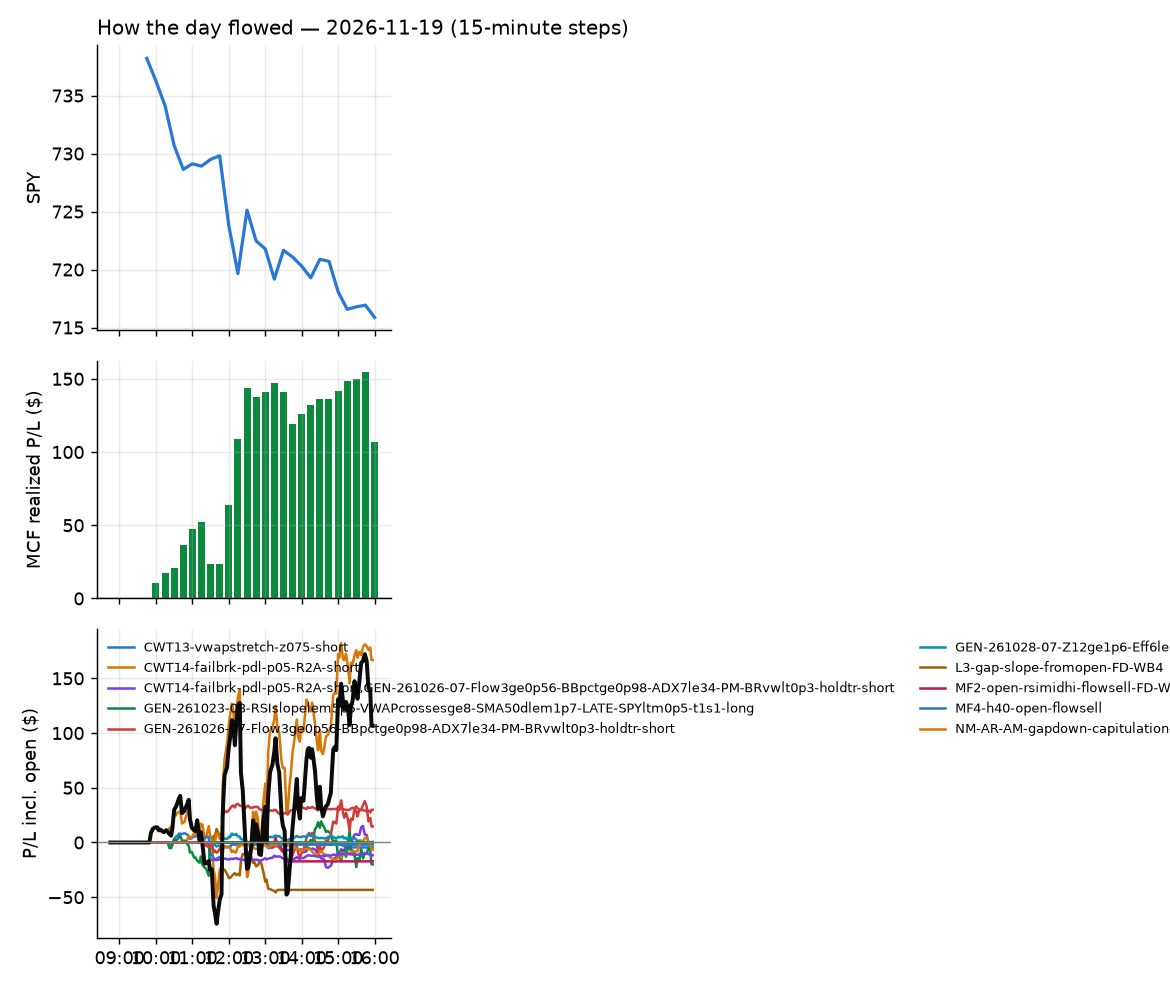

The file beside this chart, header and first rows:
id, run_id, symbol, strategy, side, date, signal_time, entry_time, entry, stop, target, exit_time, exit, exit_reason, r_multiple, mae_r, mfe_r, success, shares, pnl, broker_order_id, slip_bps, pnl_adj, r_raw
12906, 1, ABNB, CWT14-failbrk-pdl-p05-R2A-short, -1, 2026-11-19, 2026-11-19 09:50:22.642332-05:00, 2026-11-19 09:50:26.989882-05:00, 180.2, 185.8, 178.6, 2026-11-19 10:09:12.010469-05:00, 178.8, scaled+target, 0.2362, -0.02862, 0.3166, , 3, 4.07, a17d076c-ace9-4192-94b4-5d37d6510d1f, -30.34, 3.961, 0.2427
12900, 1, AON, CWT14-failbrk-pdl-p05-R2A-short, -1, 2026-11-19, 2026-11-19 09:50:26.629638-05:00, 2026-11-19 09:50:29.410386-05:00, 329.5, 335.8, 328.2, 2026-11-19 09:57:50.248044-05:00, 328.4, scaled+target, 0.1536, -0.01428, 0.2316, , 2, 2.06, cf65baf4-b4f0-4efa-9ebc-31f6becea466, -4.403, 1.937, 0.1634
12910, 1, EL, CWT14-failbrk-pdl-p05-R2A-short, -1, 2026-11-19, 2026-11-19 09:50:45.685107-05:00, 2026-11-19 09:50:48.613190-05:00, 103.4, 106.9, 102.5, 2026-11-19 10:13:50.240743-05:00, 103.5, scaled+breakeven, -0.0303, -0.1754, 0.1272, , 4, -0.26, beeea0e8-456f-48f9-b922-ecc73ff6e8bd, -26.66, -0.4146, -0.019
12895, 1, ISRG, CWT14-failbrk-pdl-p05-R2A-short, -1, 2026-11-19, 2026-11-19 09:51:01.534128-05:00, 2026-11-19 09:51:03.569501-05:00, 421.1, 433.3, 419, 2026-11-19 09:55:33.063552-05:00, 419.6, scaled+target, 0.1115, -0.02913, 0.1666, , 2, 2.89, afe40e01-ab2c-4e7a-ad3a-6ff332d40aaf, -0.8312, 2.718, 0.1186
12901, 1, MA, CWT14-failbrk-pdl-p05-R2A-short, -1, 2026-11-19, 2026-11-19 09:51:07.996228-05:00, 2026-11-19 09:51:08.054183-05:00, 635.9, 648.8, 634.9, 2026-11-19 09:57:30.406507-05:00, 634.7, target, 0.07197, -0.06596, 0.1327, , 1, 1.2, 1bd9dba0-14fa-46ce-9191-21625a1b33d3, 15.39, 0.9275, 0.09312
12896, 1, TTWO, CWT14-failbrk-pdl-p05-R2A-short, -1, 2026-11-19, 2026-11-19 09:51:37.023117-05:00, 2026-11-19 09:51:39.762159-05:00, 213.2, 223, 211.6, 2026-11-19 09:54:35.570004-05:00, 211.8, scaled+target, 0.1385, -0.07459, 0.2268, , 3, 4.24, d7c79f8f-602f-403c-81e0-c56a206dd5f5, 1.111, 4.068, 0.1444
12903, 1, CLX, CWT14-failbrk-pdl-p05-R2A-short, -1, 2026-11-19, 2026-11-19 09:55:36.810616-05:00, 2026-11-19 09:55:38.712755-05:00, 105.3, 108.8, 105, 2026-11-19 10:02:04.365059-05:00, 105, target, 0.07319, -0.03987, 0.1139, , 4, 1.08, 4da2dec3-db06-4823-b349-4e9a266cbb99, 25.48, 1.028, 0.07689
12907, 1, CVS, CWT14-failbrk-pdl-p05-R2A-short, -1, 2026-11-19, 2026-11-19 10:00:39.746069-05:00, 2026-11-19 10:00:42.418159-05:00, 81.32, 84.09, 80.72, 2026-11-19 10:08:47.992534-05:00, 81.28, scaled+breakeven, 0.002301, -0.02164, 0.1118, , 5, 0.2, bd4ec0aa-fe75-4ead-8e2b-1ded5c664ece, -14.78, 0.03191, 0.01442
12934, 1, SYK, CWT14-failbrk-pdl-p05-R2A-short, -1, 2026-11-19, 2026-11-19 10:01:30.832952-05:00, 2026-11-19 10:01:33.346572-05:00, 313.9, 324.3, 312.6, 2026-11-19 10:54:13.431040-05:00, 313.8, scaled+breakeven, 0.001772, -0.2046, 0.0994, , 2, 0.27, 98acd66d-0aa2-491e-b8cd-b3a6649a9c98, 12.65, 0.03672, 0.01303
12912, 1, CHTR, CWT14-failbrk-pdl-p05-R2A-short, -1, 2026-11-19, 2026-11-19 10:05:37.991596-05:00, 2026-11-19 10:05:40.505869-05:00, 136.3, 142.1, 135.4, 2026-11-19 10:26:10.493495-05:00, 136.4, scaled+breakeven, -0.01805, -0.1834, 0.0839, , 3, -0.14, 6bd79af6-acf1-472c-ba82-7f01f82d5562, 5.866, -0.313, -0.008073
12911, 1, EWT, CWT14-failbrk-pdl-p05-R2A-short, -1, 2026-11-19, 2026-11-19 10:05:48.731058-05:00, 2026-11-19 10:05:50.102210-05:00, 87.61, 91.32, 87.06, 2026-11-19 10:14:56.871811-05:00, 87.19, scaled+target, 0.1073, -0.04311, 0.1697, , 4, 1.68, 7355144b-783f-4f24-8e27-8180a44af2bc, 6.844, 1.594, 0.1132
12915, 1, WAB, CWT14-failbrk-pdl-p05-R2A-short, -1, 2026-11-19, 2026-11-19 10:06:42.947417-05:00, 2026-11-19 10:06:43.437045-05:00, 288.4, 295.6, 287.7, 2026-11-19 10:29:03.643869-05:00, 287.7, target, 0.08887, -0.1361, 0.1236, , 3, 2.04, 704aaa35-ea25-4033-be4a-bbb67636fd3f, 15.58, 1.919, 0.09445
12958, 1, MRNA, MF4-h40-open-flowsell, -1, 2026-11-19, 2026-11-19 10:21:15.948112-05:00, 2026-11-19 10:21:16.344742-05:00, 194.7, 199.9, 193.1, 2026-11-19 11:27:52.270867-05:00, 200, stop, -1.037, -1.026, 0.2431, , 3, -15.81, d90a5cae-f70f-4779-bfcf-fb09d697c7d3, 33.02, -16.12, -1.017
12957, 1, MRNA, NM-MF3-qqqdn-gapdn-FD, -1, 2026-11-19, 2026-11-19 10:21:15.719922-05:00, 2026-11-19 10:21:19.059922-05:00, 194.7, 199.9, 190.8, 2026-11-19 11:27:51.321434-05:00, 200, stop, -1.037, -1.026, 0.2431, , 3, -15.81, e707b551-7d83-448a-97aa-17ad77468097, 33.02, -16.12, -1.017
12984, 1, W, CWT14-failbrk-pdl-p05-R2A-short, -1, 2026-11-19, 2026-11-19 10:21:50.530627-05:00, 2026-11-19 10:21:51.267013-05:00, 105.1, 110.8, 104.6, 2026-11-19 11:53:21.159717-05:00, 104.6, target, 0.07968, -0.1977, 0.08312, , 4, 2.08, 71553d7d-de95-4887-b6c8-761138ba20d8, 39.33, 1.821, 0.09099
12927, 1, ASST, MF4-h40-open-flowsell, -1, 2026-11-19, 2026-11-19 10:25:31.190961-05:00, 2026-11-19 10:25:32.866806-05:00, 17.43, 17.95, 17.13, 2026-11-19 10:39:15.322874-05:00, 17.12, target, 0.5823, -0.2317, 0.7917, , 25, 7.78, efb83a4b-d392-43a4-a1bc-9d701ccc7723, -17.24, 7.539, 0.6009
12916, 1, DASH, CWT14-failbrk-pdl-p05-R2A-short, -1, 2026-11-19, 2026-11-19 10:25:43.358362-05:00, 2026-11-19 10:25:43.872986-05:00, 163.2, 171.2, 162.6, 2026-11-19 10:29:59.921286-05:00, 162.6, target, 0.07495, -0.05139, 0.1028, , 3, 1.86, f7b79c41-d89c-4e8d-943d-0b4fd31412db, 37.23, 1.794, 0.07772
12928, 1, XOP, CWT14-failbrk-pdl-p05-R2A-short, -1, 2026-11-19, 2026-11-19 10:26:45.163345-05:00, 2026-11-19 10:26:46.342870-05:00, 171.6, 176.1, 170.7, 2026-11-19 10:38:12.105752-05:00, 170.8, scaled+target, 0.1741, -0.01349, 0.2227, , 3, 2.41, 520b7249-a92c-44f6-8173-b7c34c982c19, -12.25, 2.322, 0.1807
12918, 1, AFRM, CWT14-failbrk-pdl-p05-R2A-short, -1, 2026-11-19, 2026-11-19 10:30:29.155050-05:00, 2026-11-19 10:30:33.720851-05:00, 58.3, 61.43, 58.01, 2026-11-19 10:32:45.729538-05:00, 57.99, target, 0.08986, -0.05266, 0.134, , 7, 2.17, 7c86e256-d496-45f3-9c7a-10d3dee76f1a, 34.19, 1.971, 0.09894
12930, 1, COP, CWT14-failbrk-pdl-p05-R2A-short, -1, 2026-11-19, 2026-11-19 10:30:43.504143-05:00, 2026-11-19 10:30:45.072240-05:00, 134.2, 137.9, 133.8, 2026-11-19 10:43:55.007253-05:00, 134.3, scaled+breakeven, -0.02837, -0.07955, 0.09601, , 3, -0.14, 884acb4c-f0ff-45aa-852f-045450d861ba, 13.02, -0.3103, -0.0128
12920, 1, GILD, CWT14-failbrk-pdl-p05-R2A-short, -1, 2026-11-19, 2026-11-19 10:30:58.547601-05:00, 2026-11-19 10:31:00.250768-05:00, 167.2, 171.4, 166.8, 2026-11-19 10:36:19.596486-05:00, 166.8, scaled+target, 0.07354, 0.0, 0.1124, , 3, 1.01, e82bca9e-9c41-42cf-a892-42f8f29a541e, 14.93, 0.9227, 0.0805
12922, 1, TXT, CWT14-failbrk-pdl-p05-R2A-short, -1, 2026-11-19, 2026-11-19 10:31:42.321093-05:00, 2026-11-19 10:31:44.232916-05:00, 81.77, 84.13, 81.55, 2026-11-19 10:37:48.559310-05:00, 81.55, target, 0.08837, -0.05497, 0.1247, , 5, 1.1, 200a0e32-ecd9-4103-beaf-046a7e6da9c6, 18.31, 1.045, 0.09303
12923, 1, EOG, CWT14-failbrk-pdl-p05-R2A-short, -1, 2026-11-19, 2026-11-19 10:35:35.606235-05:00, 2026-11-19 10:35:36.451810-05:00, 149.3, 153.4, 149, 2026-11-19 10:38:09.902956-05:00, 149, target, 0.08483, -0.04489, 0.07481, , 3, 1.14, d1ee05b0-0937-4b9e-b0e2-b992254bcaa1, 17.75, 1.021, 0.09476
13137, 1, ROP, CWT14-failbrk-pdl-p05-R2A-short, -1, 2026-11-19, 2026-11-19 10:35:55.733611-05:00, 2026-11-19 10:35:56.568920-05:00, 467, 477, 465.3, 2026-11-19 14:49:50.579975-05:00, 465.3, target, 0.1564, -0.2572, 0.1969, , 1, 1.66, 8f24ded2-ce70-487a-ba19-fe9161c235f4, 0.8565, 1.568, 0.1655
13037, 1, ETSY, CWT14-failbrk-pdl-p05-R2A-short, -1, 2026-11-19, 2026-11-19 10:40:37.921338-05:00, 2026-11-19 10:40:38.203877-05:00, 82.44, 85.8, 81.93, 2026-11-19 12:05:46.862070-05:00, 81.98, scaled+target, 0.1291, -0.2143, 0.1339, , 5, 2.29, 648740db-001e-468e-8221-99a9c480e9e0, 4.85, 2.169, 0.1363
12985, 1, IVV, CWT14-failbrk-pdl-p05-R2A-short, -1, 2026-11-19, 2026-11-19 10:40:45.578011-05:00, 2026-11-19 10:40:45.888474-05:00, 730.3, 740.5, 728.3, 2026-11-19 11:52:57.024766-05:00, 728.3, target, 0.1884, -0.4511, 0.2477, , 1, 2.05, d75d6ae3-8d17-4af6-8a96-5903149ab150, -3.63, 1.917, 0.2015
12987, 1, SPY, CWT14-failbrk-pdl-p05-R2A-short, -1, 2026-11-19, 2026-11-19 10:41:03.805508-05:00, 2026-11-19 10:41:04.674321-05:00, 726.8, 737.6, 725, 2026-11-19 11:52:59.354079-05:00, 724.7, target, 0.1553, -0.4586, 0.2005, , 1, 2.08, fff03fc4-e143-4abc-a6be-6ab263245131, 0.4128, 1.672, 0.1931
12986, 1, SPXL, CWT14-failbrk-pdl-p05-R2A-short, -1, 2026-11-19, 2026-11-19 10:41:03.458506-05:00, 2026-11-19 10:41:05.746293-05:00, 236.4, 247.5, 234.7, 2026-11-19 11:53:03.357263-05:00, 234.4, target, 0.1476, -0.4386, 0.1827, , 3, 5.98, 1f4740cc-ba92-4fd8-b7c9-3f665391bb21, 6.624, 4.914, 0.1796
12988, 1, VOO, CWT14-failbrk-pdl-p05-R2A-short, -1, 2026-11-19, 2026-11-19 10:41:09.842626-05:00, 2026-11-19 10:41:11.449510-05:00, 667.8, 677.7, 666.6, 2026-11-19 11:52:55.738336-05:00, 666.6, target, 0.1194, -0.4848, 0.1805, , 1, 1.27, d03a7a2f-4d13-4c40-87b8-a3807eb73dae, 4.939, 1.177, 0.1288
12989, 1, AVT, CWT14-failbrk-pdl-p05-R2A-short, -1, 2026-11-19, 2026-11-19 10:45:26.479774-05:00, 2026-11-19 10:45:27.273395-05:00, 80.24, 84.09, 79.9, 2026-11-19 11:53:00.904687-05:00, 79.87, target, 0.08539, -0.1544, 0.07523, , 5, 1.85, 7ffb81c4-9d6a-4d3e-8707-eb8092bb4fd9, 32.3, 1.646, 0.09599
12961, 1, BA, CWT14-failbrk-pdl-p05-R2A-short, -1, 2026-11-19, 2026-11-19 10:45:29.407102-05:00, 2026-11-19 10:45:31.923658-05:00, 161.5, 165.3, 161.2, 2026-11-19 11:52:06.751412-05:00, 161.2, target, 0.07568, -0.2868, 0.0, , 3, 0.93, 4a574827-b825-4947-905c-fbaf67915807, 17.31, 0.8707, 0.08084
13008, 1, CCJ, CWT14-failbrk-pdl-p05-R2A-short, -1, 2026-11-19, 2026-11-19 10:45:32.048806-05:00, 2026-11-19 10:45:34.946237-05:00, 62.33, 65.63, 62.01, 2026-11-19 11:58:14.002351-05:00, 62.01, target, 0.09597, -0.2231, 0.1165, , 7, 2.27, fcaeb113-1020-49d3-8ece-06e4b55a8cf0, 30.5, 2.215, 0.09834
12944, 1, GE, CWT14-failbrk-pdl-p05-R2A-short, -1, 2026-11-19, 2026-11-19 10:45:41.823626-05:00, 2026-11-19 10:45:42.752135-05:00, 325, 333.7, 324, 2026-11-19 10:59:41.494985-05:00, 324.7, scaled+breakeven, 0.01955, -0.08891, 0.1166, , 2, 0.58, b5d0e36c-3969-445c-a397-661a9e95f8b1, 10.14, 0.3386, 0.03349
12938, 1, GDX, CWT14-failbrk-pdl-p05-R2A-short, -1, 2026-11-19, 2026-11-19 10:45:41.491201-05:00, 2026-11-19 10:45:43.181027-05:00, 73.24, 76.51, 72.94, 2026-11-19 10:54:54.447008-05:00, 72.94, target, 0.08893, -0.06421, 0.1116, , 5, 1.5, 752148cc-ceb0-4ee8-8859-ca80e4d719d3, 28.59, 1.454, 0.09172
12932, 1, IWO, CWT14-failbrk-pdl-p05-R2A-short, -1, 2026-11-19, 2026-11-19 10:45:47.166241-05:00, 2026-11-19 10:45:48.608494-05:00, 338.2, 345.4, 337.5, 2026-11-19 10:50:04.402848-05:00, 337.4, target, 0.09724, -0.03942, 0.07262, , 2, 1.51, b4003568-7d90-45b5-9069-b409309a921c, 11.67, 1.406, 0.1044
12939, 1, NUGT, CWT14-failbrk-pdl-p05-R2A-short, -1, 2026-11-19, 2026-11-19 10:45:53.932744-05:00, 2026-11-19 10:45:54.048033-05:00, 97.9, 107.6, 97.01, 2026-11-19 10:56:04.286088-05:00, 97.03, scaled+target, 0.0829, -0.05401, 0.08642, , 4, 3.47, c1e1e716-214e-4238-ac87-d60b6aaa19a3, 63.44, 3.223, 0.08925
13038, 1, OKLO, MF4-h40-open-flowsell, -1, 2026-11-19, 2026-11-19 10:45:54.872698-05:00, 2026-11-19 10:45:57.137876-05:00, 21.61, 22.27, 21.33, 2026-11-19 12:02:51.799340-05:00, 21.31, target, 0.427, -0.6251, 0.5489, , 20, 6.06, 9d9615f3-7ebc-465f-9e40-6ab0102684b9, 13.86, 5.601, 0.462
12940, 1, RGLD, CWT14-failbrk-pdl-p05-R2A-short, -1, 2026-11-19, 2026-11-19 10:45:58.946310-05:00, 2026-11-19 10:46:00.844992-05:00, 236, 245.5, 235.3, 2026-11-19 10:54:55.462506-05:00, 235.2, target, 0.07385, -0.03584, 0.1233, , 3, 2.4, 342ad21f-5199-4eac-a4de-2275d4d8ccd5, 30.83, 2.102, 0.08433
12933, 1, UPRO, CWT14-failbrk-pdl-p05-R2A-short, -1, 2026-11-19, 2026-11-19 10:46:07.757582-05:00, 2026-11-19 10:46:09.257407-05:00, 123.9, 130.2, 123.5, 2026-11-19 10:50:04.659474-05:00, 123.5, target, 0.05546, -0.09483, 0.0648, , 3, 1.14, 24a4b616-0de8-4d67-8505-0978892b7e71, 47.39, 1.053, 0.06006
13239, 1, VLO, CWT14-failbrk-pdl-p05-R2A-short, -1, 2026-11-19, 2026-11-19 10:46:09.144827-05:00, 2026-11-19 10:46:11.669297-05:00, 339.7, 354.1, 338.4, 2026-11-19 15:55:50.788848-05:00, 340, flatten, -0.02603, -0.4599, 0.05688, , 2, -0.6, 174a678e-2d65-4559-8a6e-ce1d71a260b0, 29.35, -0.7505, -0.02081
13002, 1, M, NM-AR-AM-gapdown-capitulation-long, 1, 2026-11-19, 2026-11-19 10:50:50.841404-05:00, 2026-11-19 10:50:50.931398-05:00, 24.16, 23.85, 24.47, 2026-11-19 11:53:35.365306-05:00, 23.84, stop, -1.132, -1.008, 0.03251, , 18, -5.85, 57ecafa5-b605-44f6-9d3d-fb7f4d657bd8, 0.0, -6.268, -1.057
12945, 1, SCI, NM-AR-AM-gapdown-capitulation-long, 1, 2026-11-19, 2026-11-19 10:51:02.640652-05:00, 2026-11-19 10:51:05.532803-05:00, 69.43, 68.76, 69.91, 2026-11-19 11:03:10.050700-05:00, 69.91, target, 0.6986, -0.07411, 0.8301, , 6, 2.88, 806bc349-bb85-4780-bc99-13682db8a2ae, 13.7, 2.828, 0.7115
13240, 1, SLS, NM-AR-AM-gapdown-capitulation-long, 1, 2026-11-19, 2026-11-19 10:51:03.833202-05:00, 2026-11-19 10:51:08.434282-05:00, 14.72, 14.12, 15.3, 2026-11-19 15:55:50.016830-05:00, 14.6, flatten, -0.2245, -0.8235, 0.6325, , 29, -3.54, 48a523f0-e265-4d71-ad9f-6d6d6a0cbbfd, 8.205, -3.89, -0.2043
12947, 1, RJF, CWT14-failbrk-pdl-p05-R2A-short, -1, 2026-11-19, 2026-11-19 10:52:09.019272-05:00, 2026-11-19 10:52:11.831569-05:00, 161.3, 164.7, 160.9, 2026-11-19 11:09:59.779258-05:00, 161, scaled+target, 0.106, -0.03987, 0.1639, , 3, 1.16, e550890a-7e23-4913-9146-79092dc6d996, 7.742, 1.077, 0.1142
12948, 1, ECL, CWT14-failbrk-pdl-p05-R2A-short, -1, 2026-11-19, 2026-11-19 10:55:39.319085-05:00, 2026-11-19 10:55:40.470219-05:00, 298.8, 304.5, 298.1, 2026-11-19 11:14:15.817730-05:00, 298.3, scaled+target, 0.08443, -0.09156, 0.1486, , 2, 1.17, f0df9413-a283-4576-8da3-bfef402a3bb7, 5.017, 0.959, 0.103
13142, 1, XBI, CWT14-failbrk-pdl-p05-R2A-short, -1, 2026-11-19, 2026-11-19 10:56:10.928164-05:00, 2026-11-19 10:56:13.295735-05:00, 144.2, 148.5, 143.8, 2026-11-19 15:00:52.922850-05:00, 143.8, target, 0.09581, -0.6633, 0.07205, , 3, 1.31, f56f5cb7-ba76-4e0d-b713-9198f837b80b, 16.84, 1.223, 0.1026
12952, 1, LYB, CWT14-failbrk-pdl-p05-R2A-short, -1, 2026-11-19, 2026-11-19 11:01:07.208240-05:00, 2026-11-19 11:01:08.225407-05:00, 57.92, 59.92, 57.6, 2026-11-19 11:16:38.652607-05:00, 57.89, scaled+breakeven, 0.003312, -0.04508, 0.1277, , 7, 0.22, 64b63bbd-533b-456d-92a3-c01ba6160d89, 2.589, 0.04629, 0.01574
12962, 1, ALSN, CWT14-failbrk-pdl-p05-R2A-short, -1, 2026-11-19, 2026-11-19 11:05:26.200797-05:00, 2026-11-19 11:05:27.774401-05:00, 122.7, 126.6, 122.3, 2026-11-19 11:52:07.236367-05:00, 122.3, target, 0.1033, -0.1224, 0.05099, , 3, 1.38, d04ff790-27cf-42e5-8a10-f8bc94237c2d, 16.27, 1.216, 0.1173
13241, 1, ALL, CWT14-failbrk-pdl-p05-R2A-short, -1, 2026-11-19, 2026-11-19 11:05:25.815992-05:00, 2026-11-19 11:05:28.158494-05:00, 264.1, 269.5, 263.3, 2026-11-19 15:55:43.152145-05:00, 267.2, flatten, -0.5986, -0.6713, 0.05765, , 3, -9.48, 250c3cd2-84ee-45e7-95e3-7f7b902d88a3, 2.65, -9.657, -0.5876
13039, 1, TTD, NS3V1-am-widestop-short, -1, 2026-11-19, 2026-11-19 11:06:14.210555-05:00, 2026-11-19 11:06:16.398818-05:00, 15.3, 15.8, 15.09, 2026-11-19 12:05:59.953601-05:00, 15.09, target, 0.4061, -0.3885, 0.3985, , 28, 5.88, 75feb9f2-a52e-45de-83c8-2f9bbd694138, 19.57, 5.707, 0.4184
12963, 1, ADBE, CWT14-failbrk-pdl-p05-R2A-short, -1, 2026-11-19, 2026-11-19 11:10:25.266171-05:00, 2026-11-19 11:10:27.229508-05:00, 225.1, 231.3, 224.1, 2026-11-19 11:48:17.915810-05:00, 224.2, scaled+target, 0.129, -0.08516, 0.1735, , 3, 2.58, 62b4df5f-d3be-438e-a5ea-c57b561d045b, 1.555, 2.408, 0.1382
13242, 1, TMUS, CWT14-failbrk-pdl-p05-R2A-short, -1, 2026-11-19, 2026-11-19 11:11:13.321085-05:00, 2026-11-19 11:11:15.823911-05:00, 161.4, 166.2, 160.9, 2026-11-19 15:55:48.160467-05:00, 162.9, flatten, -0.3118, -0.3355, 0.08128, , 3, -4.38, d76e5471-9476-4a3d-ab59-b96a101ab5cf, 13.61, -4.488, -0.3043
12953, 1, ULTA, CWT14-failbrk-pdl-p05-R2A-short, -1, 2026-11-19, 2026-11-19 11:11:15.652568-05:00, 2026-11-19 11:11:16.542911-05:00, 633, 647.7, 630.6, 2026-11-19 11:18:16.383362-05:00, 630.5, target, 0.1614, -0.03158, 0.2424, , 1, 2.51, 688fe73d-d761-4a65-ad6a-fb36edbf4c1c, 0.0, 2.364, 0.1714
12990, 1, CBRS, CWT14-failbrk-pdl-p05-R2A-short, -1, 2026-11-19, 2026-11-19 11:15:34.441335-05:00, 2026-11-19 11:15:36.623992-05:00, 93.21, 101.9, 92.26, 2026-11-19 11:53:21.153403-05:00, 92.22, target, 0.1079, -0.2233, 0.1145, , 4, 3.97, 974ddf55-90e7-4ca5-b614-0084ff9943a8, 45.92, 3.77, 0.1136
12959, 1, STLD, CWT14-failbrk-pdl-p05-R2A-short, -1, 2026-11-19, 2026-11-19 11:16:12.462115-05:00, 2026-11-19 11:16:15.845845-05:00, 221.8, 229.2, 220.6, 2026-11-19 11:29:33.513032-05:00, 221.9, scaled+breakeven, -0.02843, -0.05722, 0.0847, , 3, -0.35, 85b24c01-f076-4622-b8c7-b4d8a5d26217, 3.306, -0.6309, -0.01577
13243, 1, CGON, NS3V1-am-widestop-short, -1, 2026-11-19, 2026-11-19 11:20:30.732158-05:00, 2026-11-19 11:20:32.108537-05:00, 82.14, 85.74, 80.51, 2026-11-19 15:55:51.676752-05:00, 81.76, flatten, 0.09987, -0.1943, 0.4413, , 5, 1.9, 467f6705-8747-4144-8373-71262389d29f, 13.98, 1.799, 0.1055
13244, 1, HSY, CWT14-failbrk-pdl-p05-R2A-short, -1, 2026-11-19, 2026-11-19 11:20:46.579388-05:00, 2026-11-19 11:20:47.519889-05:00, 171.9, 176.2, 171.4, 2026-11-19 15:55:49.545750-05:00, 174.6, flatten, -0.6198, -0.6557, 0.0, , 3, -7.91, 2f0749af-b711-4f11-b72f-dfcc3047c25a, 9.879, -8.025, -0.6109
12964, 1, ROK, CWT14-failbrk-pdl-p05-R2A-short, -1, 2026-11-19, 2026-11-19 11:21:04.261196-05:00, 2026-11-19 11:21:06.601362-05:00, 390.2, 404.5, 388.8, 2026-11-19 11:52:01.426015-05:00, 388.7, target, 0.0908, -0.167, -0.01101, , 2, 2.94, 4312db0b-b5a2-4dbb-ae6b-5f8df0210ac2, 22.76, 2.599, 0.1027
12965, 1, SQQQ, L3-gap-slope-fromopen-FD-WB4, -1, 2026-11-19, 2026-11-19 11:21:09.216803-05:00, 2026-11-19 11:21:12.552734-05:00, 45.92, 46.98, 45.13, 2026-11-19 11:52:09.421428-05:00, 46.87, stop, -0.921, -0.2464, 0.7214, , 9, -8.59, bad96fb1-85e1-4fae-96f0-6d36984b9f9b, 29.8, -8.822, -0.8968
12991, 1, AMD, CWT14-failbrk-pdl-p05-R2A-short, -1, 2026-11-19, 2026-11-19 11:25:25.091112-05:00, 2026-11-19 11:25:25.567024-05:00, 495.6, 533, 489.1, 2026-11-19 11:52:59.274903-05:00, 488.7, target, 0.1741, -0.2124, 0.195, , 1, 6.95, f367c377-740a-4f32-998f-daa10e68f892, -5.855, 6.5, 0.1862
... 137 more rows
